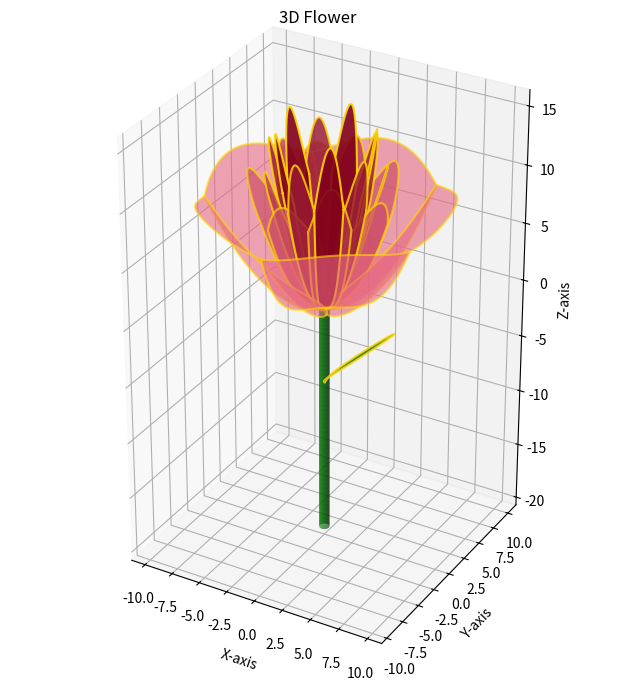

Here is the Python script that generated this plot:
#!/usr/bin/env python3

import numpy as np
import matplotlib.pyplot as plt
from mpl_toolkits.mplot3d.art3d import Poly3DCollection


# single 2d pedal
def pedal(a1, a2, c, num_points):
    x_max = np.sqrt(c / (a1 + a2))
    x = np.linspace(-x_max, x_max, num_points)
    y1 = a1 * x ** 2
    y2 = -a2 * x ** 2 + c
    x_concat = np.concatenate([x, x[::-1]])
    y_concat = np.concatenate([y1, y2[::-1]])
    return x_concat, y_concat


# rotate a 2d shape by theta
def rotate(x, y, theta):
    x_rotated = x * np.cos(theta) - y * np.sin(theta)
    y_rotated = x * np.sin(theta) + y * np.cos(theta)
    return x_rotated, y_rotated


# make n copies of a 2d shape and rotate them by (k/n)*2pi
# if turn=True, add phase phi=pi/n
def n_fold(x, y, n, turn=False):
    phi = 0 if not turn else np.pi / n
    result = [rotate(x, y, theta) for theta in np.linspace(0 + phi, 2 * np.pi + phi, n, endpoint=False)]
    return result


# a cylinder
def stem(length, radius, num_points):
    z = np.linspace(0, -length, num_points)
    theta = np.linspace(0, 2 * np.pi, num_points)
    z, theta = np.meshgrid(z, theta)
    x = radius * np.cos(theta)
    y = radius * np.sin(theta)
    return x, y, z


# an oval attached to the stem
def leaf(starting_z, a, b, phi, num_points):
    t = np.linspace(0, 2 * np.pi, num_points)
    x = a + a * np.cos(t)
    y = b * np.sin(t)
    z = starting_z + np.sqrt(x ** 2 + y ** 2) * np.cos(phi) / np.sin(phi)
    return x, y, z


if __name__ == '__main__':
    N = 1000  # number of points in each np.linspace
    num_pedals = 5  # number of pedals in a single layer
    num_layers = 5  # number of layers
    stem_length = 20  # length of stem
    stem_radius = 0.4  # radius of stem
    leaf_z = -20 / 3  # leaf location
    leaf_a = 3  # leaf half length
    leaf_b = 1.2  # leaf half width
    leaf_phi = np.pi / 4  # leaf angle
    a1s = np.linspace(1, 10, num_layers) / 4  # param for pedal lower part
    a2s = a1s / 3  # param for pedal upper part
    a3s = np.linspace(1, 10, num_layers) / 10  # param for layer
    cs = np.sqrt(10 / a3s) * np.linspace(1, 1.25, num_layers)  # param for pedal size

    fig = plt.figure(figsize=(8, 8))
    ax = fig.add_subplot(111, projection='3d')
    # rose-red colors
    colors = [
        (0.9, 0.4, 0.5),
        (0.8, 0.3, 0.4),
        (0.7, 0.2, 0.3),
        (0.6, 0.1, 0.2),
        (0.5, 0.0, 0.1)
    ]
    # opacity
    alphas = np.linspace(0.6, 0.9, num_layers)

    for j in range(num_layers):
        # for each layer
        # draw a 2d pedal
        x_pedal, y_pedal = pedal(a1s[j], a2s[j], cs[j], N)
        # draw n 2d pedals and rotate them
        result = n_fold(x_pedal, y_pedal, num_pedals, turn=j % 2 == 1)
        for i in range(num_pedals):
            # for each pedal
            # map the 2d pedal onto a 3d paraboloid
            z = a3s[j] * (result[i][0] ** 2 + result[i][1] ** 2)
            # add color and opacity for the 3d pedal
            verts = [list(zip(result[i][0], result[i][1], z))]
            poly = Poly3DCollection(verts, facecolors=colors[j], alpha=alphas[j], edgecolor='gold', linewidths=1.5)
            ax.add_collection3d(poly)
    # stem
    x_stem, y_stem, z_stem = stem(stem_length, stem_radius, N)
    ax.plot_surface(x_stem, y_stem, z_stem, color='green', alpha=0.8)

    # leaf
    x_leaf, y_leaf, z_leaf = leaf(leaf_z, leaf_a, leaf_b, leaf_phi, N)
    verts_leaf = [list(zip(x_leaf, y_leaf, z_leaf))]
    poly_leaf = Poly3DCollection(verts_leaf, facecolors='darkgreen', alpha=0.8, edgecolor='gold', linewidths=1.5)
    ax.add_collection3d(poly_leaf)

    # labels and axis
    ax.set_title("3D Flower")
    ax.set_xlabel("X-axis")
    ax.set_ylabel("Y-axis")
    ax.set_zlabel("Z-axis")
    ax.set_xlim([-10, 10])
    ax.set_ylim([-10, 10])
    ax.set_zlim([-25, 20])
    ax.set_box_aspect([1, 1, 1])
    plt.axis('scaled')
    plt.show()
